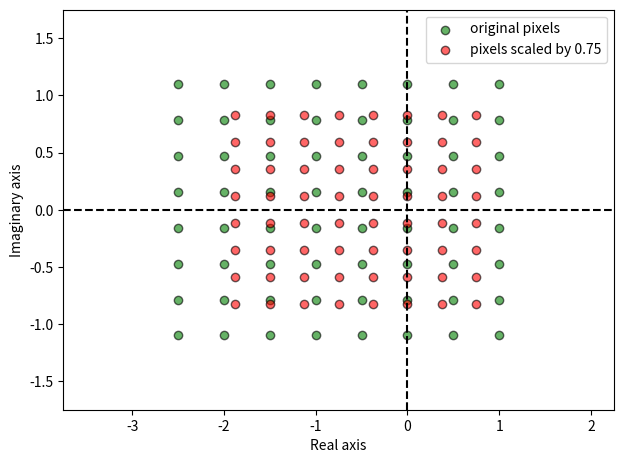
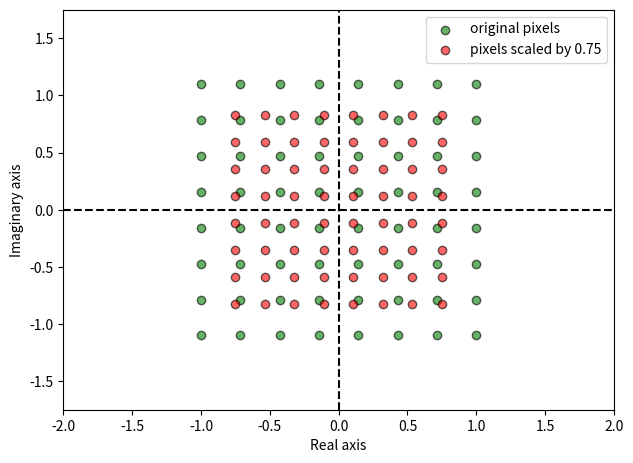

The script that saved these images, in order:
import numpy as np
import matplotlib.pyplot as plt


def draw_offset():
    scale_factor = 0.75
    dim_x = 8
    dim_y = 8
    min_real = -2.5
    max_real = 1.0
    min_imag = -1.1
    max_imag = 1.1

    values_real = np.repeat(np.linspace(min_real, max_real, dim_x), dim_x)
    values_imag = np.tile(np.linspace(min_imag, max_imag, dim_y), dim_y)

    plt.figure(dpi=150)

    plt.scatter(
        values_real,
        values_imag,
        alpha=0.6,
        edgecolor="black",
        color="g",
        label="original pixels",
    )
    plt.scatter(
        values_real * scale_factor,
        values_imag * scale_factor,
        alpha=0.6,
        edgecolor="black",
        color="r",
        label=f"pixels scaled by {scale_factor}",
    )

    plt.tight_layout(pad=2.0)

    ax = plt.gca()

    ax.legend()

    ax.set_xlim([-3.75, 2.25])
    ax.set_ylim([-1.75, 1.75])

    ax.axhline(0, color="black", linestyle="--")
    ax.axvline(0, color="black", linestyle="--")

    plt.xlabel("Real axis")
    plt.ylabel("Imaginary axis")

    plt.savefig("scaling_illustration_offset.png", transparent=False)


def draw_centered():
    scale_factor = 0.75
    dim_x = 8
    dim_y = 8
    min_real = -1.0
    max_real = 1.0
    min_imag = -1.1
    max_imag = 1.1

    values_real = np.repeat(np.linspace(min_real, max_real, dim_x), dim_x)
    values_imag = np.tile(np.linspace(min_imag, max_imag, dim_y), dim_y)

    plt.figure(dpi=150)

    plt.scatter(
        values_real,
        values_imag,
        alpha=0.6,
        edgecolor="black",
        color="g",
        label="original pixels",
    )
    plt.scatter(
        values_real * scale_factor,
        values_imag * scale_factor,
        alpha=0.6,
        edgecolor="black",
        color="r",
        label=f"pixels scaled by {scale_factor}",
    )

    plt.tight_layout(pad=2.0)

    ax = plt.gca()

    ax.legend()

    ax.set_xlim([-2.0, 2.0])
    ax.set_ylim([-1.75, 1.75])

    ax.axhline(0, color="black", linestyle="--")
    ax.axvline(0, color="black", linestyle="--")

    plt.xlabel("Real axis")
    plt.ylabel("Imaginary axis")

    plt.savefig("scaling_illustration_centered.png", transparent=False)


if __name__ == "__main__":
    draw_offset()
    draw_centered()
